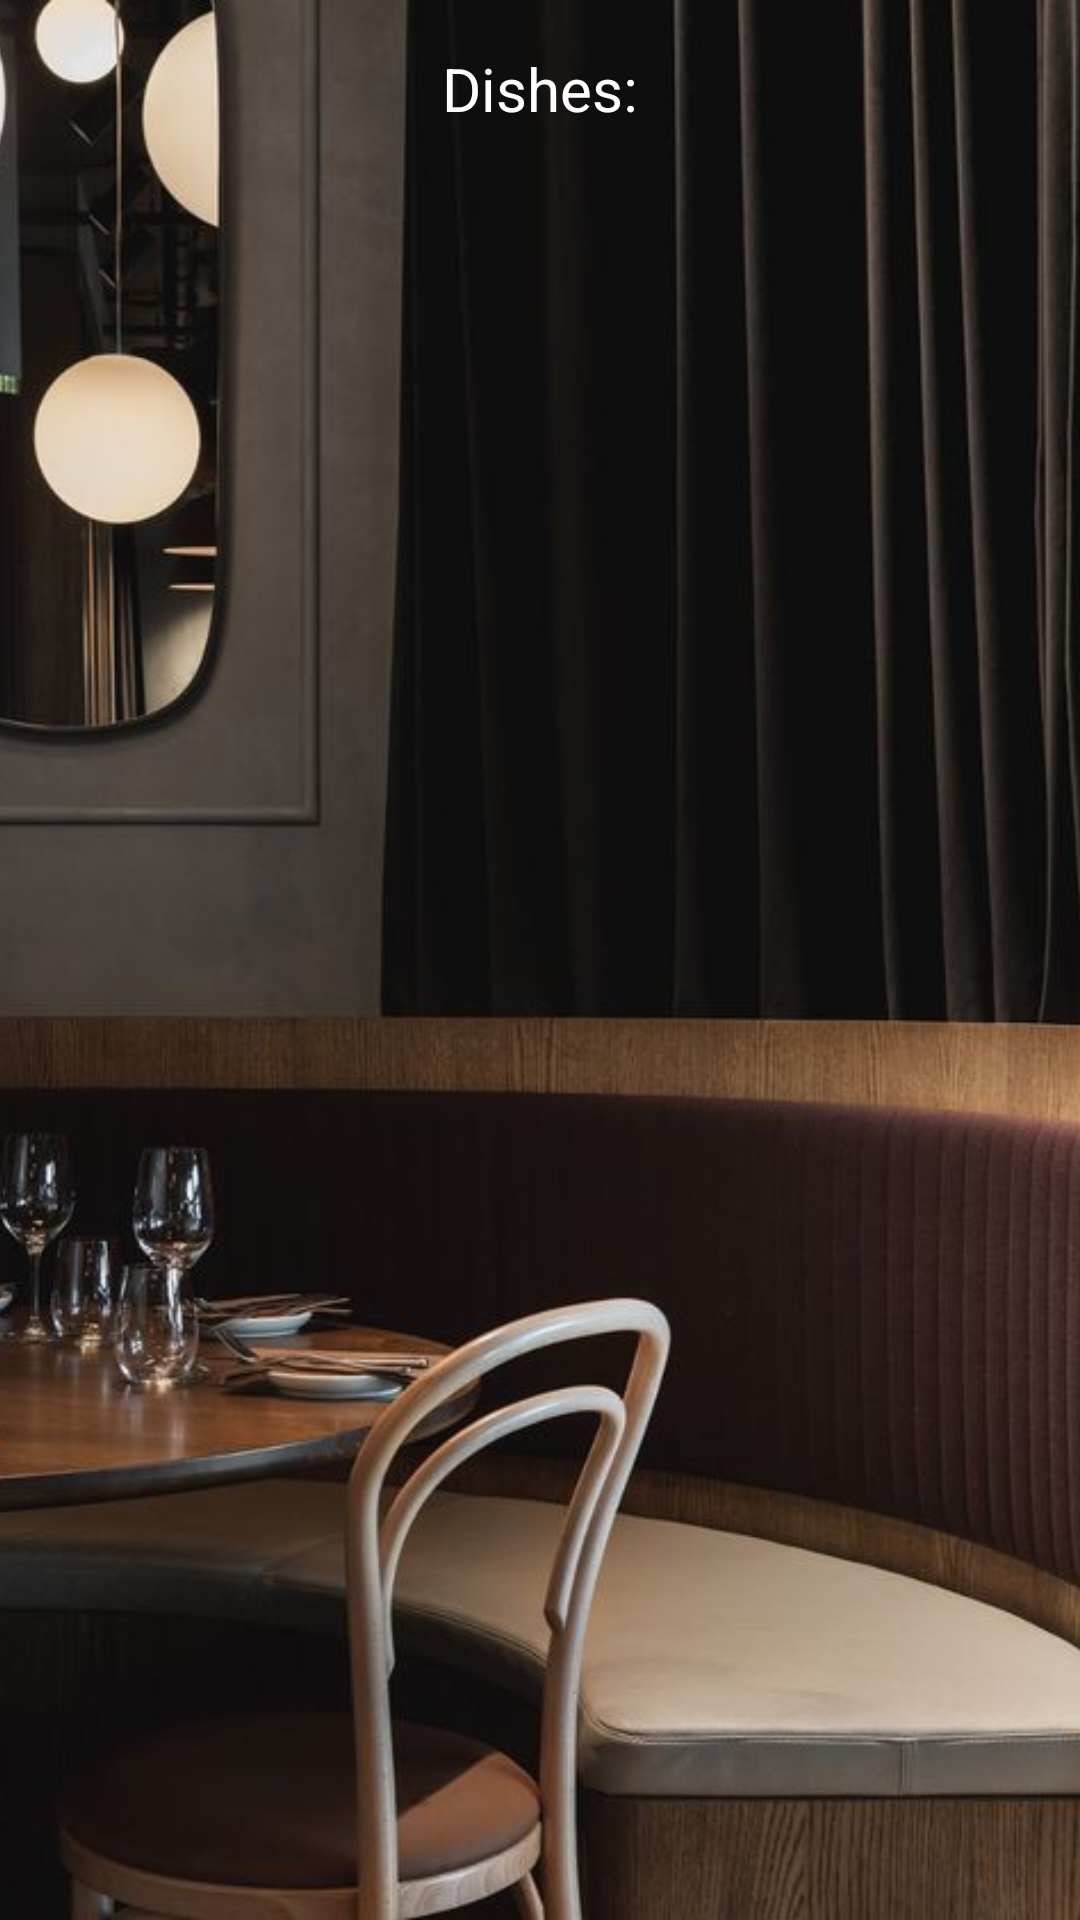

This screen was rendered from an Android layout file. Write that file and the resources it references.
<!-- AndroidManifest.xml: application theme Theme.Final_project_android -->
<!-- res/layout/fragment_food.xml -->
<?xml version="1.0" encoding="utf-8"?>
<androidx.constraintlayout.widget.ConstraintLayout
    xmlns:android="http://schemas.android.com/apk/res/android"
    xmlns:app="http://schemas.android.com/apk/res-auto"
    xmlns:tools="http://schemas.android.com/tools"
    android:layout_width="match_parent"
    android:layout_height="match_parent"
    tools:context=".HomeFragment">

    <ImageView
        android:id="@+id/favourite_image"
        android:layout_width="match_parent"
        android:layout_height="match_parent"
        android:scaleType="centerCrop"
        android:src="@drawable/restaurants_back_image"
        tools:layout_editor_absoluteX="0dp"
        tools:layout_editor_absoluteY="0dp"
        android:foreground="@drawable/foreground"/>

    <TextView
        android:id="@+id/textFavouriteTitle"
        android:layout_width="wrap_content"
        android:layout_height="wrap_content"
        android:text="Dishes:"
        android:textColor="#FFFFFF"
        android:textSize="20sp"
        app:layout_constraintTop_toTopOf="parent"
        app:layout_constraintStart_toStartOf="parent"
        app:layout_constraintEnd_toEndOf="parent"
        android:layout_marginTop="16dp"
        android:layout_marginStart="16dp"
        android:layout_marginEnd="16dp" />

    <androidx.recyclerview.widget.RecyclerView
        android:id="@+id/favouriteRecycler"
        android:layout_width="0dp"
        android:layout_height="0dp"
        android:layout_marginTop="16dp"
        android:layout_marginHorizontal="16dp"
        app:layout_constraintTop_toBottomOf="@id/textFavouriteTitle"
        app:layout_constraintStart_toStartOf="parent"
        app:layout_constraintEnd_toEndOf="parent"
        app:layout_constraintBottom_toBottomOf="parent" />

</androidx.constraintlayout.widget.ConstraintLayout>
<!-- resources referenced by this layout -->
<resources>
  <!-- drawable restaurants_back_image: jpg bitmap (drawable, 51162 bytes) -->
  <style name="Theme.Final_project_android" parent="Base.Theme.Final_project_android" />
  <style name="Base.Theme.Final_project_android" parent="Theme.Material3.DayNight.NoActionBar">
          
          
          <item name="android:statusBarColor" tools:targetApi="1">@color/red</item>
      </style>
  <color name="red">#FFAE1C11</color>
</resources>
